Run: headless pygame with SDL's dummy video driver; simulated clock (each Clock.tick advances the game by its frame time, no real sleeping); random seed 0; keys injected as events and as key.get_pressed() state; no mouse input.
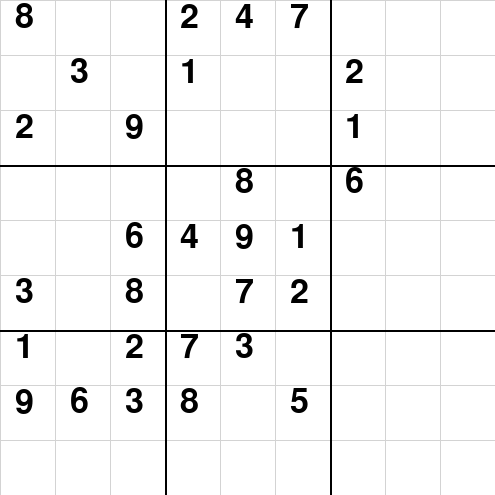
Frame 1 of 4 · flips 1–60 · no input
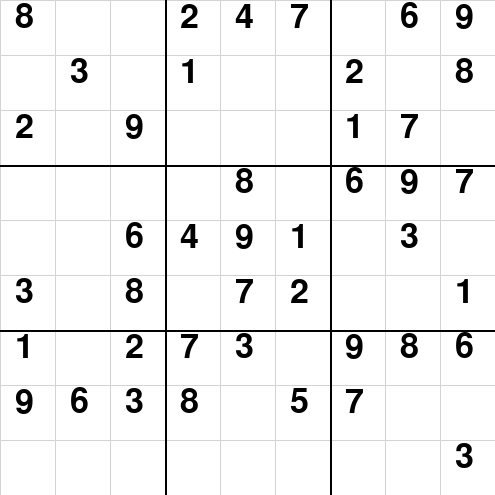
Frame 2 of 4 · flips 61–180 · tapped SPACE, RETURN · held RIGHT (→), D
Frame 3 of 4 · flips 181–300 · held DOWN (↓), S · screen unchanged from frame 2, image omitted
Frame 4 of 4 · flips 301–420 · held LEFT (←), A, UP (↑), W · screen unchanged from frame 3, image omitted

The pygame program that drew these frames:

import pygame, sys
from pygame.locals import *
from random import shuffle, randint

col_white = (255, 255, 255)
col_grey = (211, 211,  211)
col_black = (0, 0, 0)
col_green = (173, 255, 47)
win_size = 495
big_square_size = win_size // 3
mini_square_size = big_square_size // 3

board_new =[[0, 0, 0, 0, 0, 0, 0, 0, 0],
        [0, 0, 0, 0, 0, 0, 0, 0, 0],
        [0, 0, 0, 0, 0, 0, 0, 0, 0],
        [0, 0, 0, 0, 0, 0, 0, 0, 0],
        [0, 0, 0, 0, 0, 0, 0, 0, 0],
        [0, 0, 0, 0, 0, 0, 0, 0, 0],
        [0, 0, 0, 0, 0, 0, 0, 0, 0],
        [0, 0, 0, 0, 0, 0, 0, 0, 0],
        [0, 0, 0, 0, 0, 0, 0, 0, 0]]

def print_out(board):
    for i in range(len(board)):
        if i!=0 and i%3 == 0:
            print ("- - - + - - - + - - -")
        for j in range(len(board[0])):
            if j !=0 and j % 3 == 0:
                print ("| ", end = "")
            if j == 8:
                 print(board[i][j])
            else:
                 print(str(board[i][j]) + " ", end="")

def valid(board, num, pos):
    # row check
    for i in range(len(board[0])):
        if board[pos[0]][i] == num and pos[1] != i:
            return False
    
    # colum check
    for j in range(len(board)):
        if board[j][pos[1]] == num and pos[0] != j:
            return False

    # check box
    box_x = pos[1] // 3
    box_y = pos[0] // 3

    for i in range(box_y * 3, box_y * 3 + 3):
        for j in range(box_x * 3, box_x * 3 + 3):
            if board[i][j] == num and (i, j) != pos:
                return False
    return True

def locate_empty(board):
    for i in range(len(board)):
        for j in range(len(board[0])):
            if board[i][j] == 0:
                return (i, j) # y, x
    return False

# def display_cube(row, col):
#     if prev_pos:
#         win_display.blit(bk_sq, prev_pos)
#     prev_pos = (row, col)
#     bk_sq.blit(win_display, (0, 0), (*prev_pos, 55, 55))
#     pygame.draw.rect(win_display, col_green, (row, col, 10, 10))

def sudoku_solve(board):
    find = locate_empty(board)
    if not find:
        return True
    else:
        row, col = find
        #display a cube and copy a backup of board without select square, alsom update board backup with correct numbers but no select square.
    for i in range(1, 10):
        if valid(board, i, (row, col)):
            board[row][col] = i

            if sudoku_solve(board):
                return True

            board[row][col] = 0
    return False

def populate(board):
    num_list = [1,2,3,4,5,6,7,8,9]
    shuffle(num_list)
    board[0] = num_list

def remove_tiles(board):
    #min clues      17 max clues    45
    #max delTiles   64 min delTiles 36
    del_tiles = randint(36, 40)
    #del_tiles = randint(36, 64)
    while del_tiles !=0:
        row = randint(0,8)
        col = randint(0,8)
        if board[row][col] != 0:
            board[row][col] = 0
            del_tiles -= 1

def display_num(num, position):
        font = pygame.font.SysFont('arial', 50)
        text = font.render(str(num), True, (0, 0, 0))
        win_display.blit(text, position)
        pygame.display.update()

def draw(board):
    for x in range(0, win_size, mini_square_size):
        pygame.draw.line(win_display, col_grey, (x, 0), (x, win_size))

    for y in range(0, win_size, mini_square_size):
        pygame.draw.line(win_display, col_grey, (0, y), (win_size, y))

    for x in range(165, win_size, big_square_size):
        pygame.draw.line(win_display, col_black, (x, 0), (x, win_size), 2)

    for y in range(165, win_size, big_square_size):
        pygame.draw.line(win_display, col_black, (0, y), (win_size, y), 2)

    for i in range(len(board)):
        for j in range(len(board[0])):
            if(board[i][j] != 0):
                display_num(board[i][j], (i*55 + 15, j*55))
            else:
                display_num("", (i*55 + 16, j*55))

def main():
    global win_clock, win_display
    populate(board_new)
    sudoku_solve(board_new)
    remove_tiles(board_new)
    pygame.init()
    pygame.display.set_caption("Sudoku Solve")
    win_clock = pygame.time.Clock()
    win_display = pygame.display.set_mode((win_size, win_size))
    win_display.fill(col_white)
    draw(board_new)
    running = True
    while running:
        for event in pygame.event.get():
            if event.type == pygame.QUIT:
                running = False
        pygame.display.update()
        win_clock.tick(5)

    pygame.quit()

if __name__ == "__main__":
    main()

# sudoku_solve(board_new)
# print_out(board_new)
